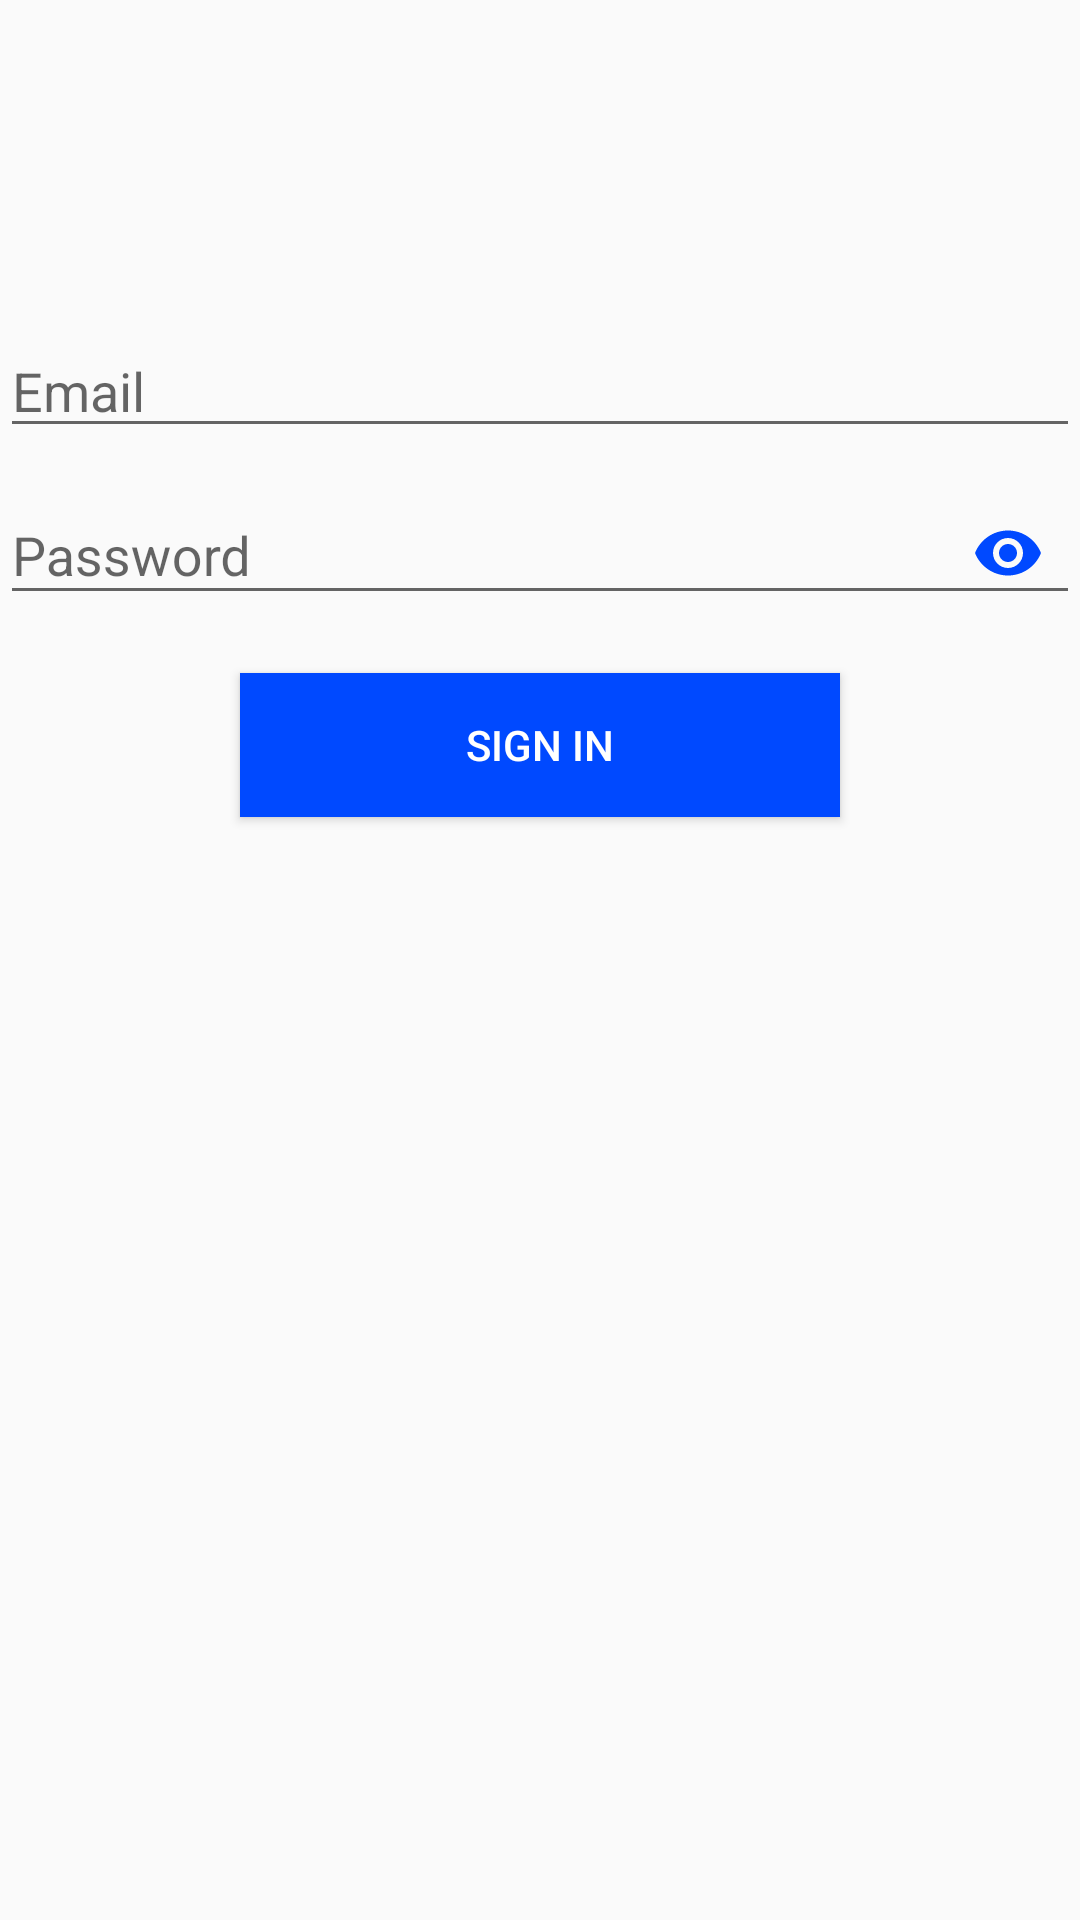

The Android layout XML behind this screen, and the referenced resources:
<!-- AndroidManifest.xml: application theme Theme.SignUpAndSignIn -->
<!-- res/layout/activity_sign_in.xml -->
<?xml version="1.0" encoding="utf-8"?>
<LinearLayout xmlns:android="http://schemas.android.com/apk/res/android"
    xmlns:app="http://schemas.android.com/apk/res-auto"
    xmlns:tools="http://schemas.android.com/tools"
    android:layout_width="match_parent"
    android:layout_height="match_parent"
    android:orientation="vertical"
    android:layout_margin="16dp"
    android:gravity="center_horizontal"
    tools:context=".Pages.SignIn">

    <ImageView
        android:layout_width="65dp"
        android:layout_height="60dp"
        android:layout_marginRight="150dp"
        android:layout_marginTop="16dp"
        android:scaleType="fitStart"
        android:src="@drawable/google"
        android:visibility="visible" />

    <EditText
        android:id="@+id/etEmailorUser"
        android:layout_width="match_parent"
        android:layout_height="wrap_content"
        android:layout_marginTop="32dp"
        android:ems="10"
        android:hint="Email"
        android:inputType="textPersonName" />

    <com.google.android.material.textfield.TextInputLayout
        android:layout_width="match_parent"
        android:layout_height="wrap_content"
        app:passwordToggleDrawable="@drawable/hidden"
        app:passwordToggleEnabled="true"
        app:passwordToggleTint="@color/Azure">

        <com.google.android.material.textfield.TextInputEditText
            android:id="@+id/etPassforIn"
            android:layout_width="match_parent"
            android:layout_height="wrap_content"
            android:hint="Password"
            android:inputType="textPassword" />
    </com.google.android.material.textfield.TextInputLayout>

    <Button
        android:id="@+id/btnSignInIn"
        android:layout_width="200dp"
        android:layout_height="wrap_content"
        android:layout_marginTop="16dp"
        android:background="@color/Azure"
        android:textColor="@color/white"
        android:onClick="signingInIn"
        android:text="Sign In" />
</LinearLayout>
<!-- resources referenced by this layout -->
<resources>
  <color name="Azure">#FF0049FF</color>
  <color name="white">#FFFFFFFF</color>
  <style name="Theme.SignUpAndSignIn" parent="Theme.AppCompat.Light.DarkActionBar">
          
          <item name="colorPrimary">#FFA546</item>
          <item name="colorPrimaryVariant">#BC7000</item>
          <item name="colorOnPrimary">@color/white</item>
          
          <item name="colorSecondary">#FF9800</item>
          <item name="colorSecondaryVariant">#FF5722</item>
          <item name="colorOnSecondary">@color/black</item>
          
          <item name="android:statusBarColor" tools:targetApi="l">?attr/colorPrimaryVariant</item>
          
      </style>
  <color name="black">#FF000000</color>
</resources>
